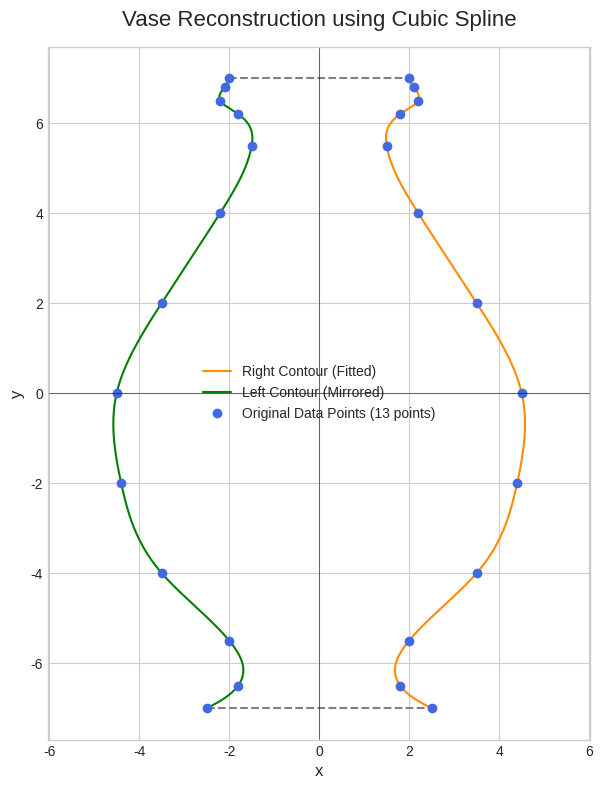
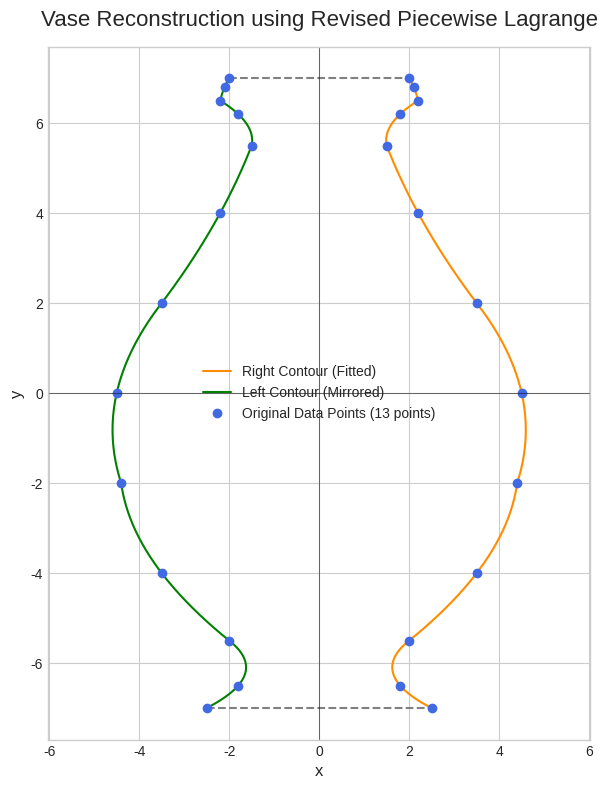

Reproduce these figures in Python, in order.
import numpy as np
import matplotlib.pyplot as plt
from scipy.interpolate import CubicSpline, lagrange

y_points = np.array([-7.0, -6.5, -5.5, -4.0, -2.0,  0.0,  2.0, 4.0, 5.5, 6.2, 6.5, 6.8, 7.0])
x_points = np.array([ 2.5,  1.8,  2.0,  3.5,  4.4,  4.5,  3.5, 2.2, 1.5, 1.8, 2.2, 2.1, 2.0])

# == 方法一：三次样条插值 ==
y_continuous_spline = np.linspace(y_points.min(), y_points.max(), 500)
cs = CubicSpline(y_points, x_points)
x_spline = cs(y_continuous_spline)


# == 方法二：精细化分段拉格朗日插值 ==
# 将轮廓分解为6个二次多项式分段
segments_y = []
segments_x = []

# 定义每个分段的起始点索引 (共13个点，索引为0-12)
# 分段为 [0,1,2], [2,3,4], [4,5,6], [6,7,8], [8,9,10], [10,11,12]
segment_indices = [0, 2, 4, 6, 8, 10]

for i in segment_indices:
    # 每个分段取3个点 (例如 i=0, 取 0,1,2)
    y_seg = y_points[i:i+3]
    x_seg = x_points[i:i+3]
    
    # 创建二次拉格朗日多项式
    poly_seg = lagrange(y_seg, x_seg)
    
    # 在该分段的y区间内生成绘图点
    y_plot_seg = np.linspace(y_seg[0], y_seg[2], 50)
    x_plot_seg = poly_seg(y_plot_seg)
    
    segments_y.append(y_plot_seg)
    segments_x.append(x_plot_seg)

# 合并所有分段的结果
y_piecewise_revised = np.concatenate(segments_y)
x_piecewise_revised = np.concatenate(segments_x)


# --- 3. 结果可视化 ---

def plot_vase(y_coords, x_coords, title, original_y, original_x):
    """
    绘制完整、封闭的花瓶轮廓
    """
    plt.style.use('seaborn-v0_8-whitegrid')
    fig, ax = plt.subplots(figsize=(7, 9))

    # 绘制右侧和左侧轮廓
    ax.plot(x_coords, y_coords, color='darkorange', label='Right Contour (Fitted)')
    ax.plot(-x_coords, y_coords, color='green', label='Left Contour (Mirrored)')

    # 绘制顶部和底部的封口线
    x_bottom = x_coords[0]
    x_top = x_coords[-1]
    ax.plot([-x_bottom, x_bottom], [y_coords.min(), y_coords.min()], color='gray', linestyle='--')
    ax.plot([-x_top, x_top], [y_coords.max(), y_coords.max()], color='gray', linestyle='--')

    # 绘制原始数据点
    ax.plot(original_x, original_y, 'o', color='royalblue', markersize=6, label=f'Original Data Points ({len(original_x)} points)')
    ax.plot(-original_x, original_y, 'o', color='royalblue', markersize=6)

    # 美化图表
    ax.set_title(title, fontsize=16, pad=15)
    ax.set_xlabel('x', fontsize=12)
    ax.set_ylabel('y', fontsize=12)
    ax.axhline(0, color='black', linewidth=0.75, alpha=0.5)
    ax.axvline(0, color='black', linewidth=0.75, alpha=0.5)
    ax.axis('equal')
    ax.legend()
    ax.grid(True)
    plt.show()

# 调用绘图函数
# 1. 显示三次样条的结果作为对照
plot_vase(y_continuous_spline, x_spline, 'Vase Reconstruction using Cubic Spline', y_points, x_points)

# 2. 显示修正后的分段拉格朗日结果
plot_vase(y_piecewise_revised, x_piecewise_revised, 'Vase Reconstruction using Revised Piecewise Lagrange', y_points, x_points)
